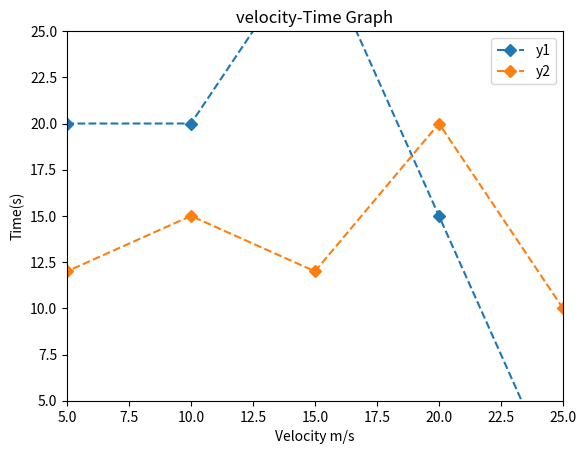

Write Python code to recreate this figure.
import matplotlib.pyplot as plt
x = [0,5,10,15,20,25,30]
y1=[10,20,20,30,15,0,0] 
y2=[10,12,15,12,20,10,0]
plt.plot(x,y1,linestyle='dashed', marker='D', label='y1')
plt.plot(x,y2,linestyle='dashed', marker='D', label='y2')
plt.title('velocity-Time Graph')
plt.xlabel('Velocity m/s')
plt.ylabel('Time(s)')
plt.xlim(5,25)
plt.ylim(5,25)
plt.legend()
plt.show()
